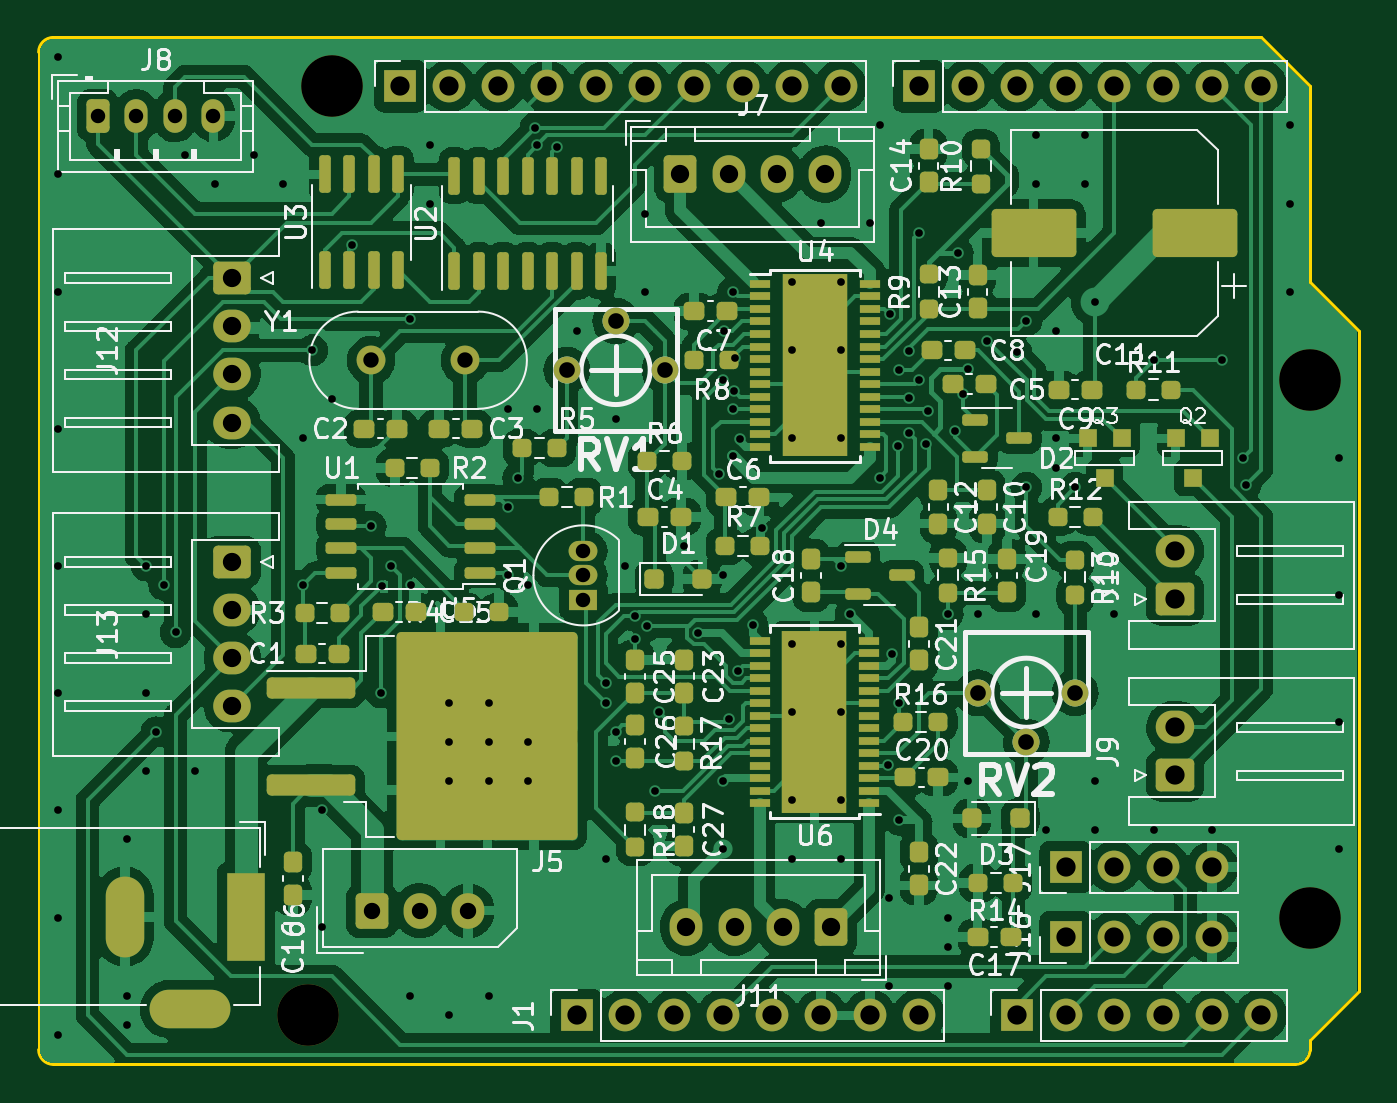
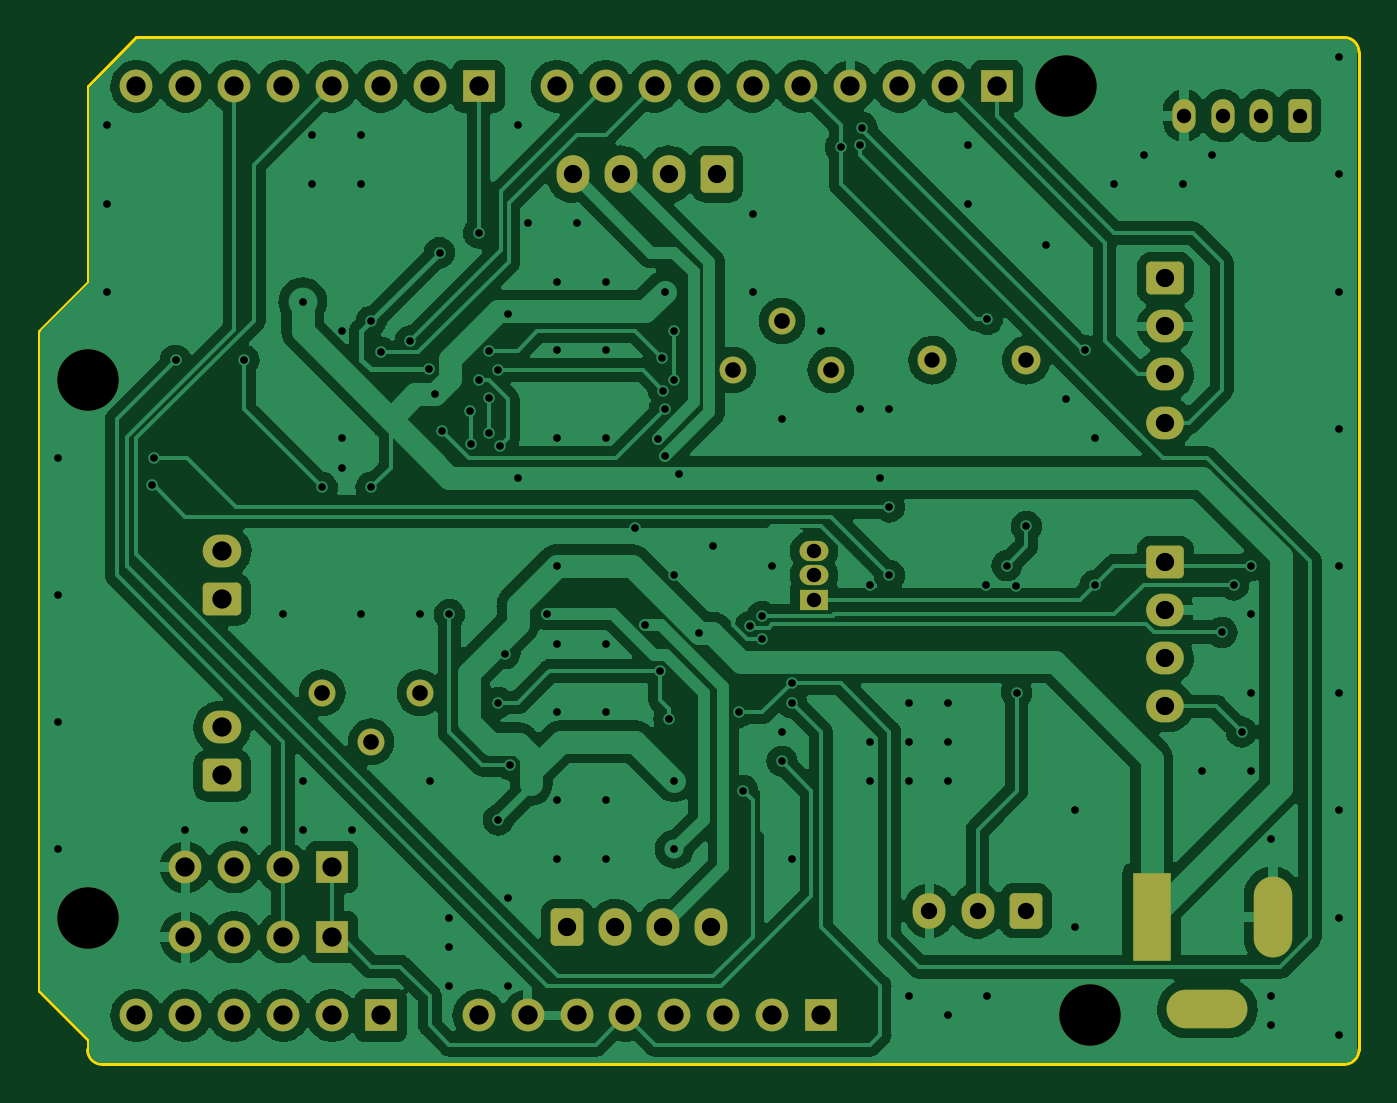
Circuit board: 11 layer files. Board 68.6 x 53.3 mm.
- bottom_copper: Arduini-Sheild_L6470-rs485-canfd-B_Cu.gbl (179459 bytes)
- bottom_mask: Arduini-Sheild_L6470-rs485-canfd-B_Mask.gbs (4776 bytes)
- paste: Arduini-Sheild_L6470-rs485-canfd-B_Paste.gbp (475 bytes)
- bottom_silk: Arduini-Sheild_L6470-rs485-canfd-B_Silkscreen.gbo (4786 bytes)
- outline: Arduini-Sheild_L6470-rs485-canfd-Edge_Cuts.gm1 (1182 bytes)
- top_copper: Arduini-Sheild_L6470-rs485-canfd-F_Cu.gtl (258808 bytes)
- top_mask: Arduini-Sheild_L6470-rs485-canfd-F_Mask.gts (12678 bytes)
- paste: Arduini-Sheild_L6470-rs485-canfd-F_Paste.gtp (9437 bytes)
- top_silk: Arduini-Sheild_L6470-rs485-canfd-F_Silkscreen.gto (132251 bytes)
- drill: Arduini-Sheild_L6470-rs485-canfd-NPTH.drl (395 bytes)
- drill: Arduini-Sheild_L6470-rs485-canfd-PTH.drl (4868 bytes)

=== bottom_copper: Arduini-Sheild_L6470-rs485-canfd-B_Cu.gbl (179459 bytes, source omitted) ===
=== bottom_mask: Arduini-Sheild_L6470-rs485-canfd-B_Mask.gbs ===
%TF.GenerationSoftware,KiCad,Pcbnew,7.0.5*%
%TF.CreationDate,2024-08-01T11:48:32+09:00*%
%TF.ProjectId,Arduini-Sheild_L6470-rs485-canfd,41726475-696e-4692-9d53-6865696c645f,rev?*%
%TF.SameCoordinates,Original*%
%TF.FileFunction,Soldermask,Bot*%
%TF.FilePolarity,Negative*%
%FSLAX46Y46*%
G04 Gerber Fmt 4.6, Leading zero omitted, Abs format (unit mm)*
G04 Created by KiCad (PCBNEW 7.0.5) date 2024-08-01 11:48:32*
%MOMM*%
%LPD*%
G01*
G04 APERTURE LIST*
G04 Aperture macros list*
%AMRoundRect*
0 Rectangle with rounded corners*
0 $1 Rounding radius*
0 $2 $3 $4 $5 $6 $7 $8 $9 X,Y pos of 4 corners*
0 Add a 4 corners polygon primitive as box body*
4,1,4,$2,$3,$4,$5,$6,$7,$8,$9,$2,$3,0*
0 Add four circle primitives for the rounded corners*
1,1,$1+$1,$2,$3*
1,1,$1+$1,$4,$5*
1,1,$1+$1,$6,$7*
1,1,$1+$1,$8,$9*
0 Add four rect primitives between the rounded corners*
20,1,$1+$1,$2,$3,$4,$5,0*
20,1,$1+$1,$4,$5,$6,$7,0*
20,1,$1+$1,$6,$7,$8,$9,0*
20,1,$1+$1,$8,$9,$2,$3,0*%
G04 Aperture macros list end*
%ADD10R,1.700000X1.700000*%
%ADD11O,1.700000X1.700000*%
%ADD12RoundRect,0.250000X0.600000X0.725000X-0.600000X0.725000X-0.600000X-0.725000X0.600000X-0.725000X0*%
%ADD13O,1.700000X1.950000*%
%ADD14RoundRect,0.250000X-0.725000X0.600000X-0.725000X-0.600000X0.725000X-0.600000X0.725000X0.600000X0*%
%ADD15O,1.950000X1.700000*%
%ADD16RoundRect,0.250000X0.750000X-0.600000X0.750000X0.600000X-0.750000X0.600000X-0.750000X-0.600000X0*%
%ADD17O,2.000000X1.700000*%
%ADD18RoundRect,0.250000X-0.600000X-0.725000X0.600000X-0.725000X0.600000X0.725000X-0.600000X0.725000X0*%
%ADD19R,2.000000X4.600000*%
%ADD20O,2.000000X4.200000*%
%ADD21O,4.200000X2.000000*%
%ADD22C,1.397000*%
%ADD23C,3.200000*%
%ADD24RoundRect,0.250000X-0.350000X-0.625000X0.350000X-0.625000X0.350000X0.625000X-0.350000X0.625000X0*%
%ADD25O,1.200000X1.750000*%
%ADD26C,1.500000*%
%ADD27RoundRect,0.250000X-0.600000X-0.675000X0.600000X-0.675000X0.600000X0.675000X-0.600000X0.675000X0*%
%ADD28O,1.700000X1.850000*%
%ADD29R,1.500000X1.050000*%
%ADD30O,1.500000X1.050000*%
G04 APERTURE END LIST*
D10*
%TO.C,J1*%
X127940000Y-97460000D03*
D11*
X130480000Y-97460000D03*
X133020000Y-97460000D03*
X135560000Y-97460000D03*
X138100000Y-97460000D03*
X140640000Y-97460000D03*
X143180000Y-97460000D03*
X145720000Y-97460000D03*
%TD*%
D10*
%TO.C,J2*%
X150800000Y-97460000D03*
D11*
X153340000Y-97460000D03*
X155880000Y-97460000D03*
X158420000Y-97460000D03*
X160960000Y-97460000D03*
X163500000Y-97460000D03*
%TD*%
D10*
%TO.C,J3*%
X118796000Y-49200000D03*
D11*
X121336000Y-49200000D03*
X123876000Y-49200000D03*
X126416000Y-49200000D03*
X128956000Y-49200000D03*
X131496000Y-49200000D03*
X134036000Y-49200000D03*
X136576000Y-49200000D03*
X139116000Y-49200000D03*
X141656000Y-49200000D03*
%TD*%
D10*
%TO.C,J4*%
X145720000Y-49200000D03*
D11*
X148260000Y-49200000D03*
X150800000Y-49200000D03*
X153340000Y-49200000D03*
X155880000Y-49200000D03*
X158420000Y-49200000D03*
X160960000Y-49200000D03*
X163500000Y-49200000D03*
%TD*%
D12*
%TO.C,J11*%
X141148000Y-92888000D03*
D13*
X138648000Y-92888000D03*
X136148000Y-92888000D03*
X133648000Y-92888000D03*
%TD*%
D14*
%TO.C,J12*%
X110054000Y-59166000D03*
D15*
X110054000Y-61666000D03*
X110054000Y-64166000D03*
X110054000Y-66666000D03*
%TD*%
D16*
%TO.C,J9*%
X159034000Y-84994000D03*
D17*
X159034000Y-82494000D03*
%TD*%
D10*
%TO.C,J17*%
X153340000Y-89762000D03*
D11*
X155880000Y-89762000D03*
X158420000Y-89762000D03*
X160960000Y-89762000D03*
%TD*%
D18*
%TO.C,J7*%
X133334000Y-53755000D03*
D13*
X135834000Y-53755000D03*
X138334000Y-53755000D03*
X140834000Y-53755000D03*
%TD*%
D19*
%TO.C,J6*%
X110772926Y-92332567D03*
D20*
X104472926Y-92332567D03*
D21*
X107872926Y-97132567D03*
%TD*%
D22*
%TO.C,RV2*%
X153848000Y-80696000D03*
X151308000Y-83236000D03*
X148768000Y-80696000D03*
%TD*%
D23*
%TO.C,MH1*%
X115240000Y-49200000D03*
%TD*%
D16*
%TO.C,J10*%
X159034000Y-75850000D03*
D17*
X159034000Y-73350000D03*
%TD*%
D24*
%TO.C,J8*%
X103080000Y-50724000D03*
D25*
X105080000Y-50724000D03*
X107080000Y-50724000D03*
X109080000Y-50724000D03*
%TD*%
D22*
%TO.C,RV1*%
X127432000Y-63932000D03*
X129972000Y-61392000D03*
X132512000Y-63932000D03*
%TD*%
D26*
%TO.C,Y1*%
X122152000Y-63424000D03*
X117272000Y-63424000D03*
%TD*%
D27*
%TO.C,J5*%
X117312000Y-92014000D03*
D28*
X119812000Y-92014000D03*
X122312000Y-92014000D03*
%TD*%
D29*
%TO.C,Q1*%
X128300000Y-75870000D03*
D30*
X128300000Y-74600000D03*
X128300000Y-73330000D03*
%TD*%
D23*
%TO.C,MH2*%
X113970000Y-97460000D03*
%TD*%
D10*
%TO.C,J16*%
X153340000Y-93396000D03*
D11*
X155880000Y-93396000D03*
X158420000Y-93396000D03*
X160960000Y-93396000D03*
%TD*%
D23*
%TO.C,MH3*%
X166040000Y-64440000D03*
%TD*%
D14*
%TO.C,J13*%
X110054000Y-73898000D03*
D15*
X110054000Y-76398000D03*
X110054000Y-78898000D03*
X110054000Y-81398000D03*
%TD*%
D23*
%TO.C,MH4*%
X166040000Y-92380000D03*
%TD*%
M02*

=== paste: Arduini-Sheild_L6470-rs485-canfd-B_Paste.gbp ===
%TF.GenerationSoftware,KiCad,Pcbnew,7.0.5*%
%TF.CreationDate,2024-08-01T11:48:32+09:00*%
%TF.ProjectId,Arduini-Sheild_L6470-rs485-canfd,41726475-696e-4692-9d53-6865696c645f,rev?*%
%TF.SameCoordinates,Original*%
%TF.FileFunction,Paste,Bot*%
%TF.FilePolarity,Positive*%
%FSLAX46Y46*%
G04 Gerber Fmt 4.6, Leading zero omitted, Abs format (unit mm)*
G04 Created by KiCad (PCBNEW 7.0.5) date 2024-08-01 11:48:32*
%MOMM*%
%LPD*%
G01*
G04 APERTURE LIST*
G04 APERTURE END LIST*
M02*

=== bottom_silk: Arduini-Sheild_L6470-rs485-canfd-B_Silkscreen.gbo ===
%TF.GenerationSoftware,KiCad,Pcbnew,7.0.5*%
%TF.CreationDate,2024-08-01T11:48:32+09:00*%
%TF.ProjectId,Arduini-Sheild_L6470-rs485-canfd,41726475-696e-4692-9d53-6865696c645f,rev?*%
%TF.SameCoordinates,Original*%
%TF.FileFunction,Legend,Bot*%
%TF.FilePolarity,Positive*%
%FSLAX46Y46*%
G04 Gerber Fmt 4.6, Leading zero omitted, Abs format (unit mm)*
G04 Created by KiCad (PCBNEW 7.0.5) date 2024-08-01 11:48:32*
%MOMM*%
%LPD*%
G01*
G04 APERTURE LIST*
G04 Aperture macros list*
%AMRoundRect*
0 Rectangle with rounded corners*
0 $1 Rounding radius*
0 $2 $3 $4 $5 $6 $7 $8 $9 X,Y pos of 4 corners*
0 Add a 4 corners polygon primitive as box body*
4,1,4,$2,$3,$4,$5,$6,$7,$8,$9,$2,$3,0*
0 Add four circle primitives for the rounded corners*
1,1,$1+$1,$2,$3*
1,1,$1+$1,$4,$5*
1,1,$1+$1,$6,$7*
1,1,$1+$1,$8,$9*
0 Add four rect primitives between the rounded corners*
20,1,$1+$1,$2,$3,$4,$5,0*
20,1,$1+$1,$4,$5,$6,$7,0*
20,1,$1+$1,$6,$7,$8,$9,0*
20,1,$1+$1,$8,$9,$2,$3,0*%
G04 Aperture macros list end*
%ADD10R,1.700000X1.700000*%
%ADD11O,1.700000X1.700000*%
%ADD12RoundRect,0.250000X0.600000X0.725000X-0.600000X0.725000X-0.600000X-0.725000X0.600000X-0.725000X0*%
%ADD13O,1.700000X1.950000*%
%ADD14RoundRect,0.250000X-0.725000X0.600000X-0.725000X-0.600000X0.725000X-0.600000X0.725000X0.600000X0*%
%ADD15O,1.950000X1.700000*%
%ADD16RoundRect,0.250000X0.750000X-0.600000X0.750000X0.600000X-0.750000X0.600000X-0.750000X-0.600000X0*%
%ADD17O,2.000000X1.700000*%
%ADD18RoundRect,0.250000X-0.600000X-0.725000X0.600000X-0.725000X0.600000X0.725000X-0.600000X0.725000X0*%
%ADD19R,2.000000X4.600000*%
%ADD20O,2.000000X4.200000*%
%ADD21O,4.200000X2.000000*%
%ADD22C,1.397000*%
%ADD23C,3.200000*%
%ADD24RoundRect,0.250000X-0.350000X-0.625000X0.350000X-0.625000X0.350000X0.625000X-0.350000X0.625000X0*%
%ADD25O,1.200000X1.750000*%
%ADD26C,1.500000*%
%ADD27RoundRect,0.250000X-0.600000X-0.675000X0.600000X-0.675000X0.600000X0.675000X-0.600000X0.675000X0*%
%ADD28O,1.700000X1.850000*%
%ADD29R,1.500000X1.050000*%
%ADD30O,1.500000X1.050000*%
G04 APERTURE END LIST*
%LPC*%
D10*
%TO.C,J1*%
X127940000Y-97460000D03*
D11*
X130480000Y-97460000D03*
X133020000Y-97460000D03*
X135560000Y-97460000D03*
X138100000Y-97460000D03*
X140640000Y-97460000D03*
X143180000Y-97460000D03*
X145720000Y-97460000D03*
%TD*%
D10*
%TO.C,J2*%
X150800000Y-97460000D03*
D11*
X153340000Y-97460000D03*
X155880000Y-97460000D03*
X158420000Y-97460000D03*
X160960000Y-97460000D03*
X163500000Y-97460000D03*
%TD*%
D10*
%TO.C,J3*%
X118796000Y-49200000D03*
D11*
X121336000Y-49200000D03*
X123876000Y-49200000D03*
X126416000Y-49200000D03*
X128956000Y-49200000D03*
X131496000Y-49200000D03*
X134036000Y-49200000D03*
X136576000Y-49200000D03*
X139116000Y-49200000D03*
X141656000Y-49200000D03*
%TD*%
D10*
%TO.C,J4*%
X145720000Y-49200000D03*
D11*
X148260000Y-49200000D03*
X150800000Y-49200000D03*
X153340000Y-49200000D03*
X155880000Y-49200000D03*
X158420000Y-49200000D03*
X160960000Y-49200000D03*
X163500000Y-49200000D03*
%TD*%
D12*
%TO.C,J11*%
X141148000Y-92888000D03*
D13*
X138648000Y-92888000D03*
X136148000Y-92888000D03*
X133648000Y-92888000D03*
%TD*%
D14*
%TO.C,J12*%
X110054000Y-59166000D03*
D15*
X110054000Y-61666000D03*
X110054000Y-64166000D03*
X110054000Y-66666000D03*
%TD*%
D16*
%TO.C,J9*%
X159034000Y-84994000D03*
D17*
X159034000Y-82494000D03*
%TD*%
D10*
%TO.C,J17*%
X153340000Y-89762000D03*
D11*
X155880000Y-89762000D03*
X158420000Y-89762000D03*
X160960000Y-89762000D03*
%TD*%
D18*
%TO.C,J7*%
X133334000Y-53755000D03*
D13*
X135834000Y-53755000D03*
X138334000Y-53755000D03*
X140834000Y-53755000D03*
%TD*%
D19*
%TO.C,J6*%
X110772926Y-92332567D03*
D20*
X104472926Y-92332567D03*
D21*
X107872926Y-97132567D03*
%TD*%
D22*
%TO.C,RV2*%
X153848000Y-80696000D03*
X151308000Y-83236000D03*
X148768000Y-80696000D03*
%TD*%
D23*
%TO.C,MH1*%
X115240000Y-49200000D03*
%TD*%
D16*
%TO.C,J10*%
X159034000Y-75850000D03*
D17*
X159034000Y-73350000D03*
%TD*%
D24*
%TO.C,J8*%
X103080000Y-50724000D03*
D25*
X105080000Y-50724000D03*
X107080000Y-50724000D03*
X109080000Y-50724000D03*
%TD*%
D22*
%TO.C,RV1*%
X127432000Y-63932000D03*
X129972000Y-61392000D03*
X132512000Y-63932000D03*
%TD*%
D26*
%TO.C,Y1*%
X122152000Y-63424000D03*
X117272000Y-63424000D03*
%TD*%
D27*
%TO.C,J5*%
X117312000Y-92014000D03*
D28*
X119812000Y-92014000D03*
X122312000Y-92014000D03*
%TD*%
D29*
%TO.C,Q1*%
X128300000Y-75870000D03*
D30*
X128300000Y-74600000D03*
X128300000Y-73330000D03*
%TD*%
D23*
%TO.C,MH2*%
X113970000Y-97460000D03*
%TD*%
D10*
%TO.C,J16*%
X153340000Y-93396000D03*
D11*
X155880000Y-93396000D03*
X158420000Y-93396000D03*
X160960000Y-93396000D03*
%TD*%
D23*
%TO.C,MH3*%
X166040000Y-64440000D03*
%TD*%
D14*
%TO.C,J13*%
X110054000Y-73898000D03*
D15*
X110054000Y-76398000D03*
X110054000Y-78898000D03*
X110054000Y-81398000D03*
%TD*%
D23*
%TO.C,MH4*%
X166040000Y-92380000D03*
%TD*%
%LPD*%
M02*

=== outline: Arduini-Sheild_L6470-rs485-canfd-Edge_Cuts.gm1 ===
%TF.GenerationSoftware,KiCad,Pcbnew,7.0.5*%
%TF.CreationDate,2024-08-01T11:48:32+09:00*%
%TF.ProjectId,Arduini-Sheild_L6470-rs485-canfd,41726475-696e-4692-9d53-6865696c645f,rev?*%
%TF.SameCoordinates,Original*%
%TF.FileFunction,Profile,NP*%
%FSLAX46Y46*%
G04 Gerber Fmt 4.6, Leading zero omitted, Abs format (unit mm)*
G04 Created by KiCad (PCBNEW 7.0.5) date 2024-08-01 11:48:32*
%MOMM*%
%LPD*%
G01*
G04 APERTURE LIST*
%TA.AperFunction,Profile*%
%ADD10C,0.150000*%
%TD*%
G04 APERTURE END LIST*
D10*
X166040000Y-59360000D02*
X168580000Y-61900000D01*
X100000000Y-99238000D02*
X100000000Y-47422000D01*
X168580000Y-61900000D02*
X168580000Y-96190000D01*
X165278000Y-100000000D02*
X100762000Y-100000000D01*
X100762000Y-46660000D02*
X163500000Y-46660000D01*
X100000000Y-99238000D02*
G75*
G03*
X100762000Y-100000000I762000J0D01*
G01*
X168580000Y-96190000D02*
X166040000Y-98730000D01*
X163500000Y-46660000D02*
X166040000Y-49200000D01*
X165278000Y-100000000D02*
G75*
G03*
X166040000Y-99238000I0J762000D01*
G01*
X166040000Y-49200000D02*
X166040000Y-59360000D01*
X166040000Y-98730000D02*
X166040000Y-99238000D01*
X100762000Y-46660000D02*
G75*
G03*
X100000000Y-47422000I0J-762000D01*
G01*
M02*

=== top_copper: Arduini-Sheild_L6470-rs485-canfd-F_Cu.gtl (258808 bytes, source omitted) ===
=== top_mask: Arduini-Sheild_L6470-rs485-canfd-F_Mask.gts (12678 bytes, source omitted) ===
=== paste: Arduini-Sheild_L6470-rs485-canfd-F_Paste.gtp (9437 bytes, source omitted) ===
=== top_silk: Arduini-Sheild_L6470-rs485-canfd-F_Silkscreen.gto (132251 bytes, source omitted) ===
=== drill: Arduini-Sheild_L6470-rs485-canfd-NPTH.drl ===
M48
; DRILL file {KiCad 7.0.5} date Thu Aug  1 11:48:49 2024
; FORMAT={-:-/ absolute / metric / decimal}
; #@! TF.CreationDate,2024-08-01T11:48:49+09:00
; #@! TF.GenerationSoftware,Kicad,Pcbnew,7.0.5
; #@! TF.FileFunction,NonPlated,1,2,NPTH
FMAT,2
METRIC
; #@! TA.AperFunction,NonPlated,NPTH,ComponentDrill
T1C3.200
%
G90
G05
T1
X113.97Y-97.46
X115.24Y-49.2
X166.04Y-64.44
X166.04Y-92.38
T0
M30

=== drill: Arduini-Sheild_L6470-rs485-canfd-PTH.drl ===
M48
; DRILL file {KiCad 7.0.5} date Thu Aug  1 11:48:49 2024
; FORMAT={-:-/ absolute / metric / decimal}
; #@! TF.CreationDate,2024-08-01T11:48:49+09:00
; #@! TF.GenerationSoftware,Kicad,Pcbnew,7.0.5
; #@! TF.FileFunction,Plated,1,2,PTH
FMAT,2
METRIC
; #@! TA.AperFunction,Plated,PTH,ViaDrill
T1C0.400
; #@! TA.AperFunction,Plated,PTH,ComponentDrill
T2C0.750
; #@! TA.AperFunction,Plated,PTH,ComponentDrill
T3C0.800
; #@! TA.AperFunction,Plated,PTH,ComponentDrill
T4C0.813
; #@! TA.AperFunction,Plated,PTH,ComponentDrill
T5C0.850
; #@! TA.AperFunction,Plated,PTH,ComponentDrill
T6C0.950
; #@! TA.AperFunction,Plated,PTH,ComponentDrill
T7C1.000
%
G90
G05
T1
X101.016Y-47.676
X101.016Y-53.772
X101.016Y-59.868
X101.016Y-66.98
X101.016Y-74.092
X101.016Y-80.696
X101.016Y-86.792
X101.016Y-92.38
X101.016Y-98.476
X104.572Y-88.316
X104.572Y-96.444
X104.572Y-97.968
X105.588Y-74.092
X105.588Y-76.632
X105.588Y-80.696
X105.588Y-84.76
X106.096Y-82.728
X106.512Y-75.108
X107.112Y-77.564
X107.62Y-52.756
X108.128Y-84.76
X109.144Y-54.28
X111.176Y-52.756
X112.7Y-54.28
X113.716Y-67.488
X113.716Y-75.108
X114.224Y-62.916
X114.732Y-86.792
X114.732Y-92.888
X115.24Y-65.456
X116.256Y-57.419
X117.272Y-72.06
X117.78Y-80.696
X117.833Y-75.128
X118.288Y-74.092
X119.304Y-61.3
X119.304Y-96.444
X119.359Y-75.108
X120.32Y-52.248
X120.32Y-55.296
X121.336Y-81.204
X121.336Y-83.236
X121.336Y-85.268
X121.336Y-97.46
X123.368Y-81.204
X123.368Y-83.236
X123.368Y-85.268
X123.368Y-96.444
X124.384Y-65.964
X124.384Y-71.044
X124.384Y-74.6
X124.892Y-69.52
X125.4Y-75.108
X125.4Y-83.236
X125.4Y-85.268
X125.8Y-51.34
X125.908Y-52.248
X125.908Y-65.964
X126.924Y-52.34
X127.94Y-61.9
X129.464Y-80.188
X129.464Y-81.204
X129.464Y-89.332
X129.972Y-66.472
X129.972Y-82.728
X129.972Y-84.252
X130.48Y-74.092
X130.988Y-76.724
X130.988Y-77.923
X131.496Y-55.804
X131.496Y-59.868
X131.606Y-77.23
X132.004Y-85.776
X132.22Y-81.712
X133.528Y-73.076
X134.266Y-77.587
X135.342Y-69.316
X135.56Y-64.44
X135.56Y-74.585
X135.56Y-85.268
X135.56Y-88.824
X135.578Y-61.918
X135.844Y-82.045
X136.068Y-59.868
X136.068Y-65.964
X136.068Y-68.42
X136.125Y-65.005
X136.178Y-63.32
X136.302Y-79.556
X136.432Y-67.498
X137.084Y-77.156
X137.592Y-72.151
X139.116Y-59.36
X139.116Y-62.916
X139.116Y-67.488
X139.116Y-78.156
X139.116Y-81.712
X139.116Y-86.284
X139.116Y-89.332
X140.64Y-56.312
X141.656Y-59.36
X141.656Y-62.916
X141.656Y-67.488
X141.656Y-74.092
X141.656Y-78.156
X141.656Y-81.712
X141.656Y-86.284
X141.656Y-89.332
X142.164Y-76.632
X143.18Y-56.312
X143.688Y-51.232
X143.688Y-69.52
X144.094Y-84.444
X144.196Y-91.364
X144.196Y-95.936
X144.201Y-61.046
X144.345Y-78.664
X144.63Y-67.904
X144.704Y-63.932
X144.704Y-81.204
X144.704Y-87.3
X145.197Y-62.931
X145.212Y-65.364
X145.212Y-67.212
X145.705Y-64.455
X145.72Y-56.82
X146.104Y-67.78
X146.186Y-66.072
X147.244Y-76.632
X147.244Y-92.38
X147.244Y-93.904
X147.244Y-95.936
X147.618Y-67.082
X147.752Y-57.836
X148.006Y-65.202
X148.26Y-85.268
X148.292Y-63.9
X148.768Y-76.632
X149.278Y-62.422
X150.8Y-63.022
X151.308Y-61.392
X151.308Y-70.028
X151.816Y-51.74
X151.816Y-54.28
X151.816Y-76.632
X152.324Y-87.808
X152.832Y-61.9
X152.832Y-67.488
X152.832Y-69.012
X153.848Y-70.028
X154.356Y-51.74
X154.356Y-54.28
X154.864Y-60.376
X154.864Y-85.268
X154.864Y-87.808
X155.88Y-76.632
X157.912Y-63.424
X157.912Y-87.808
X160.96Y-87.808
X161.468Y-63.424
X162.576Y-68.495
X162.7Y-69.904
X165.024Y-51.232
X165.024Y-55.296
X165.024Y-59.868
X167.564Y-68.504
X167.564Y-75.616
X167.564Y-82.22
X167.564Y-88.824
T2
X103.08Y-50.724
X105.08Y-50.724
X107.08Y-50.724
X109.08Y-50.724
X128.3Y-73.33
X128.3Y-74.6
X128.3Y-75.87
T3
X117.272Y-63.424
X122.152Y-63.424
T4
X127.432Y-63.932
X129.972Y-61.392
X132.512Y-63.932
X148.768Y-80.696
X151.308Y-83.236
X153.848Y-80.696
T5
X117.312Y-92.014
X119.812Y-92.014
X122.312Y-92.014
T6
X110.054Y-59.166
X110.054Y-61.666
X110.054Y-64.166
X110.054Y-66.666
X110.054Y-73.898
X110.054Y-76.398
X110.054Y-78.898
X110.054Y-81.398
X133.334Y-53.755
X133.648Y-92.888
X135.834Y-53.755
X136.148Y-92.888
X138.334Y-53.755
X138.648Y-92.888
X140.834Y-53.755
X141.148Y-92.888
T7
X118.796Y-49.2
X121.336Y-49.2
X123.876Y-49.2
X126.416Y-49.2
X127.94Y-97.46
X128.956Y-49.2
X130.48Y-97.46
X131.496Y-49.2
X133.02Y-97.46
X134.036Y-49.2
X135.56Y-97.46
X136.576Y-49.2
X138.1Y-97.46
X139.116Y-49.2
X140.64Y-97.46
X141.656Y-49.2
X143.18Y-97.46
X145.72Y-49.2
X145.72Y-97.46
X148.26Y-49.2
X150.8Y-49.2
X150.8Y-97.46
X153.34Y-49.2
X153.34Y-89.762
X153.34Y-93.396
X153.34Y-97.46
X155.88Y-49.2
X155.88Y-89.762
X155.88Y-93.396
X155.88Y-97.46
X158.42Y-49.2
X158.42Y-89.762
X158.42Y-93.396
X158.42Y-97.46
X159.034Y-73.35
X159.034Y-75.85
X159.034Y-82.494
X159.034Y-84.994
X160.96Y-49.2
X160.96Y-89.762
X160.96Y-93.396
X160.96Y-97.46
X163.5Y-49.2
X163.5Y-97.46
T7
G00X104.473Y-91.233
M15
G01X104.473Y-93.433
M16
G05
G00X108.973Y-97.133
M15
G01X106.773Y-97.133
M16
G05
G00X110.773Y-91.033
M15
G01X110.773Y-93.633
M16
G05
T0
M30

